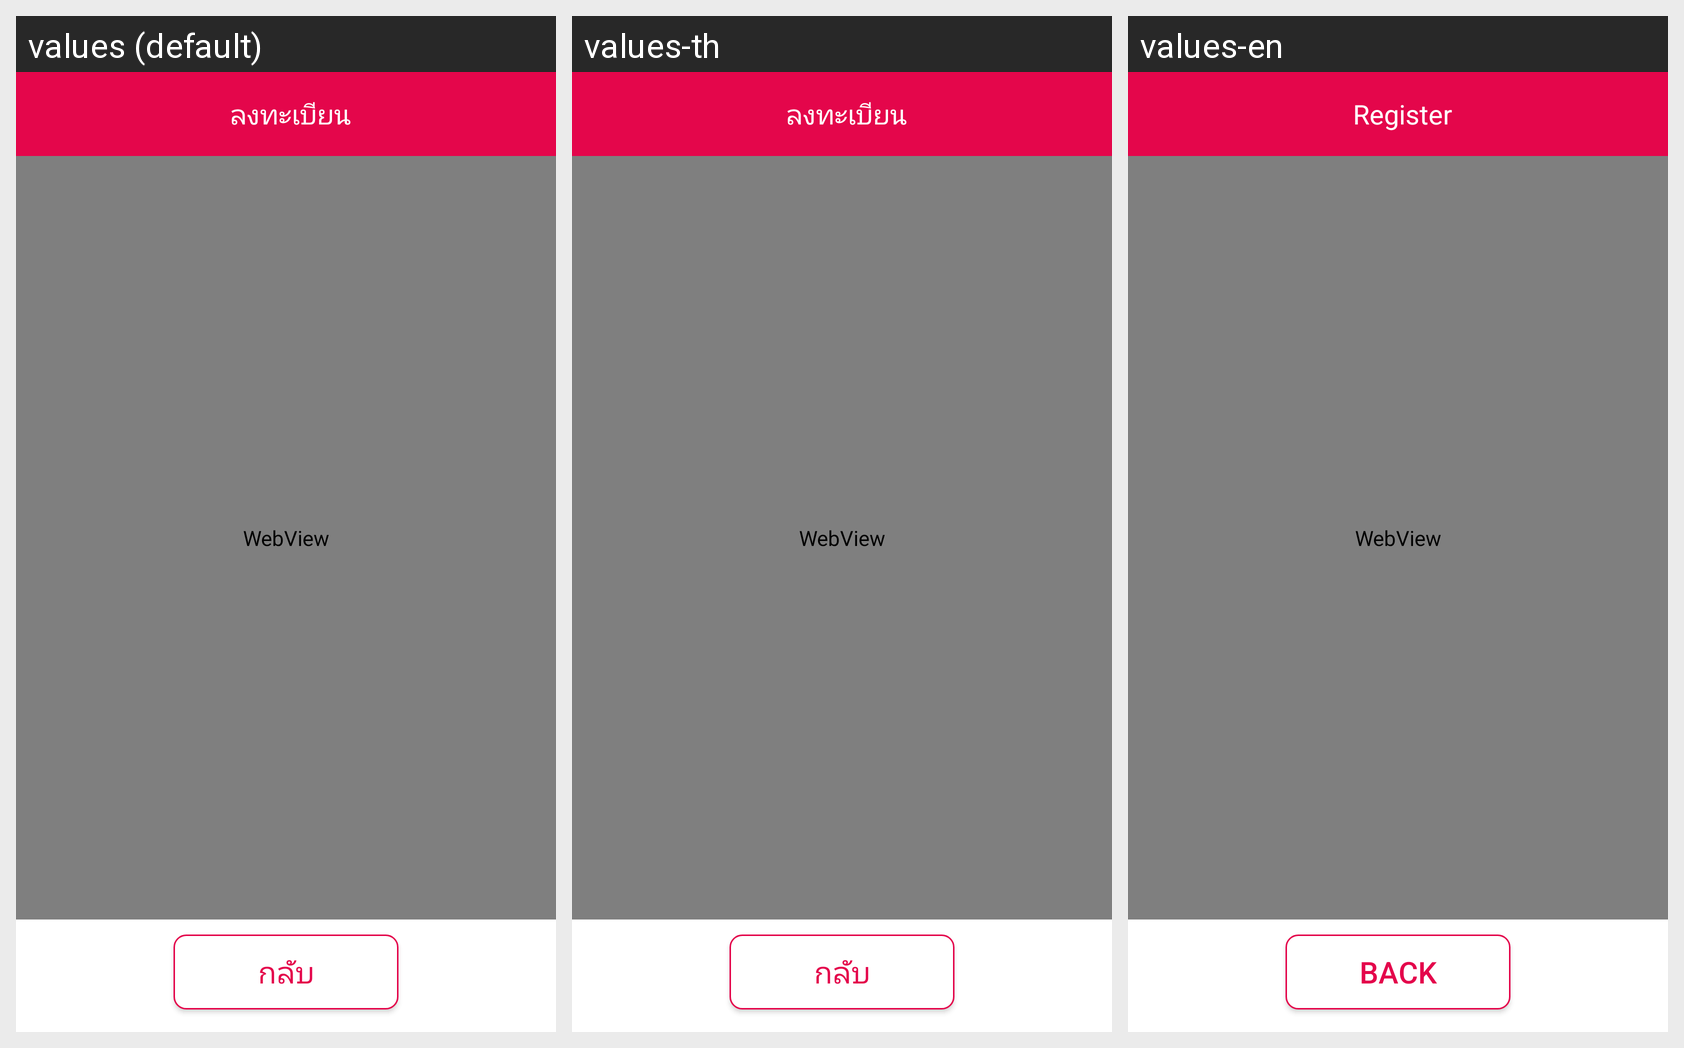

This grid shows one Android layout under several languages. Give, for every string resource on the screen, its name, the default text and each shown locale's text.
Android screen res/layout/activity_register_new_view_agrees.xml rendered under 3 locales, left to right: values (default), values-th, values-en. Device: Nexus 5 (rendered at 1080×1920; each locale shown at half size, 540×960, under a caption strip naming it); theme AppTheme.
Strings drawn on this screen, with the default value and each locale's value (text and hints the layout hard-codes, and strings that could not be matched under every locale, appear in the picture but are not listed):

register_toolbar_name
  values: ลงทะเบียน
  values-th: ลงทะเบียน
  values-en: Register

back
  values: กลับ
  values-th: กลับ
  values-en: Back
